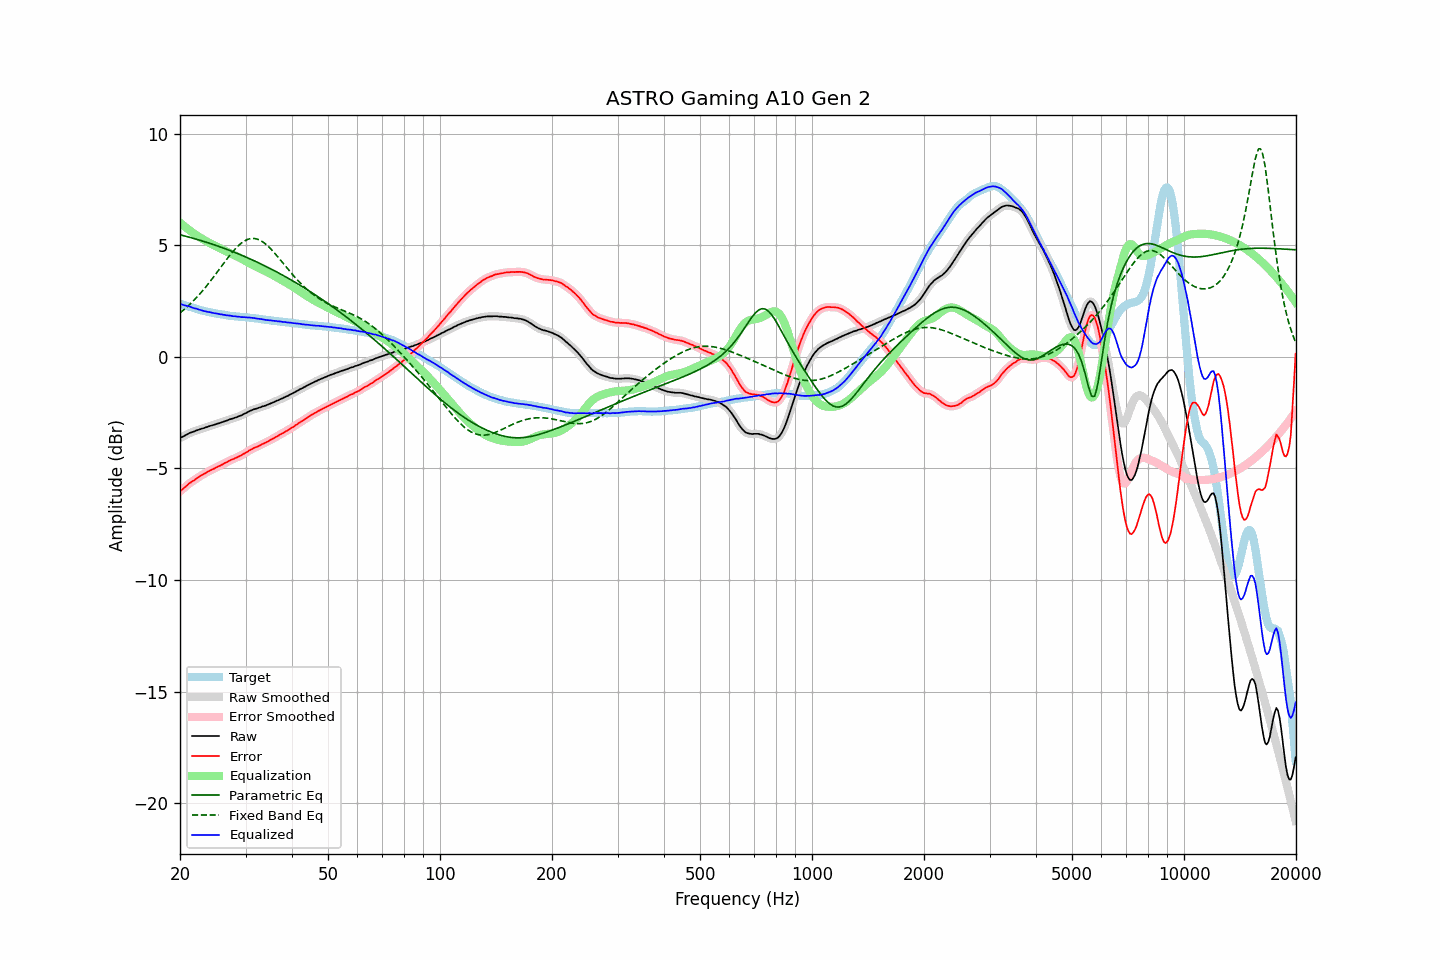

Source data for this figure (header and first rows):
frequency, raw, error, smoothed, error_smoothed, equalization, parametric_eq, fixed_band_eq, equalized_raw, equalized_smoothed, target
20.00, -3.64, -6.02, -3.64, -6.02, 6.02, 5.47, 1.97, 2.38, 2.38, 2.39
20.20, -3.60, -5.96, -3.60, -5.96, 5.95, 5.45, 2.03, 2.36, 2.35, 2.37
20.40, -3.57, -5.90, -3.56, -5.90, 5.89, 5.44, 2.09, 2.33, 2.33, 2.34
20.61, -3.53, -5.84, -3.53, -5.84, 5.84, 5.42, 2.15, 2.31, 2.31, 2.32
20.81, -3.49, -5.78, -3.49, -5.78, 5.78, 5.40, 2.21, 2.29, 2.29, 2.30
21.02, -3.45, -5.71, -3.45, -5.72, 5.72, 5.38, 2.28, 2.28, 2.28, 2.27
21.23, -3.41, -5.65, -3.41, -5.66, 5.67, 5.36, 2.35, 2.26, 2.26, 2.25
21.44, -3.39, -5.61, -3.38, -5.61, 5.61, 5.34, 2.42, 2.23, 2.23, 2.22
21.66, -3.36, -5.56, -3.36, -5.56, 5.56, 5.32, 2.49, 2.20, 2.20, 2.20
21.87, -3.34, -5.52, -3.33, -5.52, 5.51, 5.30, 2.56, 2.17, 2.18, 2.18
22.09, -3.30, -5.46, -3.30, -5.47, 5.46, 5.28, 2.64, 2.17, 2.16, 2.16
22.31, -3.28, -5.42, -3.28, -5.42, 5.42, 5.26, 2.71, 2.14, 2.14, 2.14
22.54, -3.26, -5.37, -3.25, -5.37, 5.37, 5.23, 2.79, 2.11, 2.12, 2.11
22.76, -3.23, -5.32, -3.23, -5.32, 5.33, 5.21, 2.87, 2.10, 2.09, 2.09
22.99, -3.21, -5.28, -3.21, -5.28, 5.28, 5.19, 2.96, 2.07, 2.07, 2.07
23.22, -3.19, -5.24, -3.18, -5.24, 5.24, 5.17, 3.04, 2.05, 2.05, 2.05
23.45, -3.16, -5.20, -3.16, -5.20, 5.20, 5.15, 3.13, 2.04, 2.04, 2.04
23.69, -3.14, -5.16, -3.13, -5.16, 5.16, 5.12, 3.22, 2.02, 2.02, 2.02
23.92, -3.11, -5.12, -3.11, -5.12, 5.12, 5.10, 3.31, 2.01, 2.01, 2.01
24.16, -3.09, -5.08, -3.09, -5.08, 5.08, 5.08, 3.40, 1.99, 1.99, 1.99
24.40, -3.07, -5.05, -3.07, -5.05, 5.05, 5.05, 3.50, 1.98, 1.98, 1.98
24.65, -3.05, -5.02, -3.05, -5.01, 5.01, 5.03, 3.59, 1.96, 1.96, 1.97
24.89, -3.03, -4.97, -3.02, -4.97, 4.97, 5.00, 3.69, 1.95, 1.95, 1.95
25.14, -3.00, -4.93, -3.00, -4.94, 4.94, 4.98, 3.78, 1.94, 1.94, 1.94
25.39, -2.98, -4.90, -2.98, -4.90, 4.90, 4.95, 3.88, 1.93, 1.93, 1.93
25.65, -2.96, -4.87, -2.95, -4.87, 4.87, 4.93, 3.98, 1.91, 1.91, 1.92
25.91, -2.93, -4.83, -2.93, -4.83, 4.83, 4.90, 4.08, 1.90, 1.90, 1.91
26.16, -2.91, -4.80, -2.91, -4.80, 4.79, 4.88, 4.18, 1.89, 1.89, 1.89
26.43, -2.88, -4.75, -2.88, -4.76, 4.76, 4.85, 4.27, 1.88, 1.88, 1.87
26.69, -2.86, -4.72, -2.85, -4.72, 4.72, 4.82, 4.37, 1.86, 1.87, 1.86
26.96, -2.83, -4.68, -2.83, -4.68, 4.68, 4.79, 4.46, 1.86, 1.86, 1.85
27.23, -2.80, -4.64, -2.80, -4.64, 4.65, 4.77, 4.55, 1.85, 1.85, 1.84
27.50, -2.78, -4.61, -2.78, -4.61, 4.61, 4.74, 4.64, 1.84, 1.84, 1.83
27.77, -2.76, -4.59, -2.75, -4.58, 4.58, 4.71, 4.73, 1.82, 1.83, 1.83
28.05, -2.73, -4.55, -2.73, -4.55, 4.55, 4.68, 4.81, 1.82, 1.82, 1.82
28.33, -2.71, -4.51, -2.70, -4.51, 4.51, 4.65, 4.89, 1.81, 1.81, 1.81
28.62, -2.68, -4.48, -2.68, -4.48, 4.48, 4.62, 4.96, 1.80, 1.80, 1.81
28.90, -2.65, -4.44, -2.65, -4.45, 4.45, 4.59, 5.03, 1.80, 1.79, 1.80
29.19, -2.63, -4.42, -2.62, -4.41, 4.41, 4.56, 5.09, 1.78, 1.79, 1.79
29.48, -2.59, -4.37, -2.59, -4.37, 4.37, 4.53, 5.14, 1.78, 1.78, 1.78
29.78, -2.55, -4.33, -2.55, -4.33, 4.33, 4.50, 5.19, 1.78, 1.78, 1.78
30.08, -2.52, -4.29, -2.51, -4.29, 4.29, 4.47, 5.23, 1.77, 1.77, 1.77
30.38, -2.48, -4.25, -2.48, -4.24, 4.24, 4.44, 5.26, 1.77, 1.77, 1.77
30.68, -2.44, -4.20, -2.44, -4.20, 4.20, 4.41, 5.28, 1.77, 1.76, 1.76
30.99, -2.41, -4.16, -2.41, -4.16, 4.16, 4.38, 5.30, 1.76, 1.76, 1.75
31.30, -2.38, -4.12, -2.38, -4.12, 4.13, 4.34, 5.31, 1.75, 1.75, 1.75
31.61, -2.35, -4.08, -2.35, -4.09, 4.09, 4.31, 5.31, 1.74, 1.74, 1.73
31.93, -2.33, -4.05, -2.33, -4.05, 4.05, 4.28, 5.29, 1.73, 1.73, 1.72
32.24, -2.31, -4.03, -2.30, -4.02, 4.02, 4.24, 5.28, 1.71, 1.71, 1.72
32.57, -2.28, -3.99, -2.28, -3.99, 3.99, 4.21, 5.25, 1.71, 1.71, 1.71
32.89, -2.26, -3.96, -2.25, -3.95, 3.95, 4.18, 5.22, 1.69, 1.70, 1.70
33.22, -2.23, -3.91, -2.23, -3.92, 3.92, 4.14, 5.17, 1.69, 1.69, 1.69
33.55, -2.21, -3.88, -2.21, -3.88, 3.88, 4.11, 5.13, 1.68, 1.68, 1.67
33.89, -2.19, -3.85, -2.18, -3.85, 3.85, 4.07, 5.07, 1.66, 1.66, 1.66
34.23, -2.16, -3.81, -2.16, -3.81, 3.81, 4.03, 5.01, 1.65, 1.65, 1.65
34.57, -2.13, -3.78, -2.13, -3.77, 3.77, 4.00, 4.94, 1.65, 1.64, 1.65
34.92, -2.10, -3.73, -2.10, -3.73, 3.73, 3.96, 4.87, 1.64, 1.64, 1.64
35.27, -2.07, -3.69, -2.07, -3.70, 3.70, 3.93, 4.80, 1.63, 1.63, 1.62
35.62, -2.04, -3.66, -2.04, -3.66, 3.66, 3.89, 4.72, 1.62, 1.62, 1.62
35.97, -2.01, -3.62, -2.01, -3.62, 3.62, 3.85, 4.64, 1.61, 1.61, 1.61
... 635 more rows
